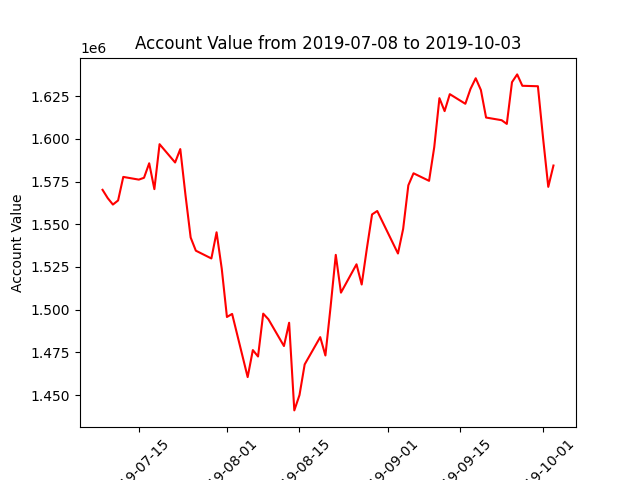

Source data for this figure (header and first rows):
datadate, account_value
20190708, 1570202
20190709, 1565338
20190710, 1561566
20190711, 1563976
20190712, 1577761
20190715, 1576178
20190716, 1577259
20190717, 1585751
20190718, 1570611
20190719, 1596940
20190722, 1586216
20190723, 1594068
20190724, 1567179
20190725, 1542271
20190726, 1534549
20190729, 1529986
20190730, 1545315
20190731, 1523979
20190801, 1495706
20190802, 1497505
20190805, 1460489
20190806, 1476311
20190807, 1472558
20190808, 1497661
20190809, 1494380
20190812, 1478692
20190813, 1492325
20190814, 1440979
20190815, 1449966
20190816, 1467931
20190819, 1483904
20190820, 1473148
20190821, 1501696
20190822, 1532098
20190823, 1509966
20190826, 1526573
20190827, 1514720
20190828, 1535862
20190829, 1555783
20190830, 1557792
20190903, 1532896
20190904, 1547317
20190905, 1572838
20190906, 1579890
20190909, 1575476
20190910, 1595197
20190911, 1623900
20190912, 1616310
20190913, 1626250
20190916, 1620605
20190917, 1629360
20190918, 1635567
20190919, 1628664
20190920, 1612545
20190923, 1610990
20190924, 1608812
20190925, 1633262
20190926, 1637820
20190927, 1631146
20190930, 1630881
... 3 more rows
